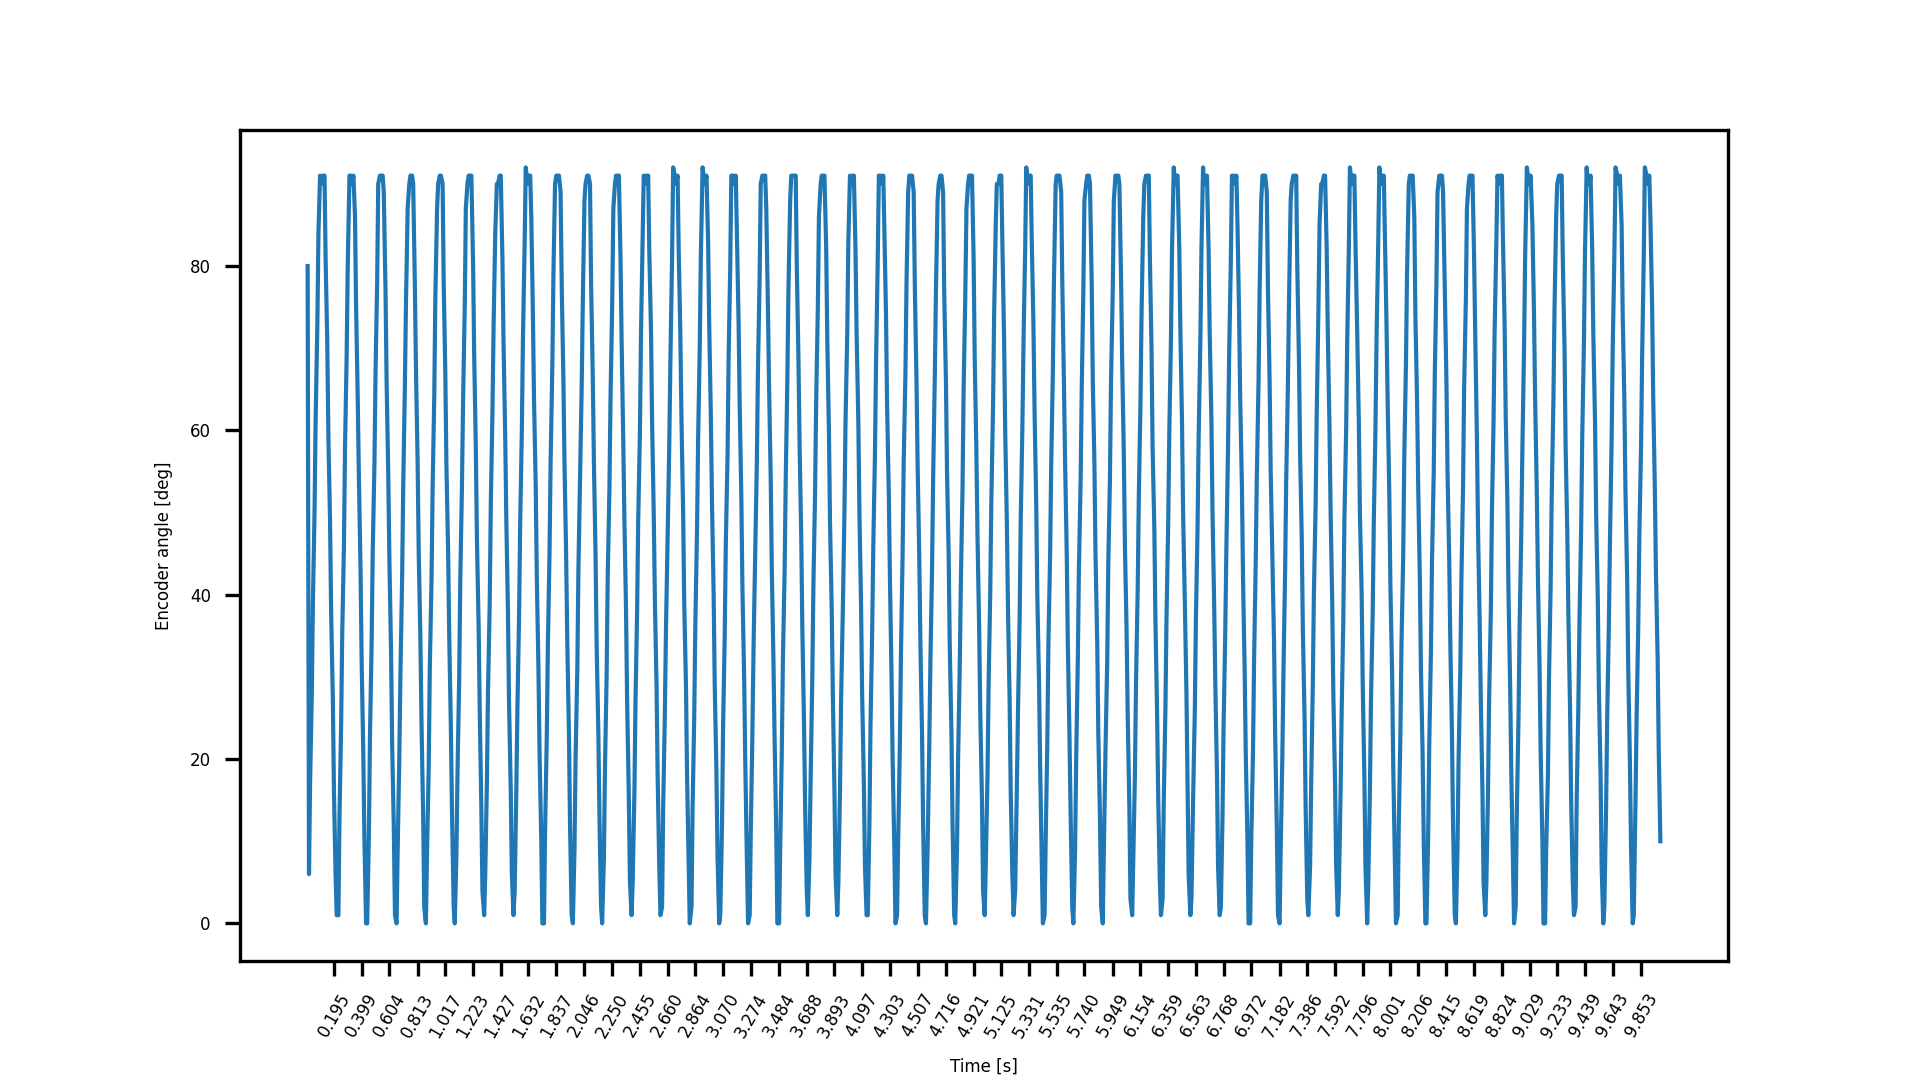

The table this chart was drawn from, first rows:
t, angle, iteration, phase angle
0.0, 80, 1, -354.2
0.00997, 6, 2, -337.7
0.01798, 17, 3, -324.5
0.03092, 28, 4, -303.1
0.03889, 39, 5, -289.9
0.05086, 50, 6, -270.1
0.05887, 61, 7, -256.8
0.07184, 73, 8, -235.4
0.07982, 84, 9, -222.2
0.09178, 91, 10, -202.4
0.1037, 90, 11, -182.6
0.1127, 91, 12, -167.8
0.1247, 91, 13, -148
0.1327, 81, 14, -134.8
0.1446, 71, 15, -115
0.1536, 59, 16, -100.2
0.1656, 49, 17, -80.38
0.1735, 38, 18, -67.19
0.1865, 27, 19, -45.7
0.1945, 16, 20, -32.51
0.2064, 6, 21, -12.76
0.2145, 1, 22, 0.4717
0.2274, 1, 23, 21.89
0.2354, 13, 24, 35.07
0.2474, 24, 25, 54.92
0.2554, 35, 26, 68.11
0.2683, 46, 28, 89.55
0.2763, 58, 29, 102.7
0.2882, 69, 30, 122.5
0.2962, 80, 31, 135.7
0.3092, 91, 32, 157.2
0.3171, 91, 33, 170.3
0.3291, 90, 35, 190.1
0.3381, 91, 36, 205
0.3501, 86, 37, 224.7
0.358, 75, 38, 237.9
0.37, 64, 39, 257.7
0.379, 54, 40, 272.6
0.391, 43, 42, 292.4
0.3989, 32, 43, 305.6
0.4109, 21, 44, 325.4
0.4199, 10, 45, 340.2
0.4318, 0, 46, 360.0
0.4398, 0, 47, 373.2
0.4528, 11, 48, 394.6
0.4608, 23, 49, 407.8
0.4727, 34, 50, 427.6
0.4808, 45, 51, 440.9
0.4937, 56, 52, 462.3
0.5017, 67, 53, 475.5
0.5137, 78, 54, 495.3
0.5216, 90, 55, 508.5
0.5346, 91, 56, 529.9
0.5425, 91, 57, 543.1
0.5545, 91, 58, 562.9
0.5625, 89, 59, 576.1
0.5755, 77, 60, 597.6
0.5835, 66, 61, 610.8
0.5954, 55, 62, 630.5
0.6044, 44, 63, 645.4
... 914 more rows
